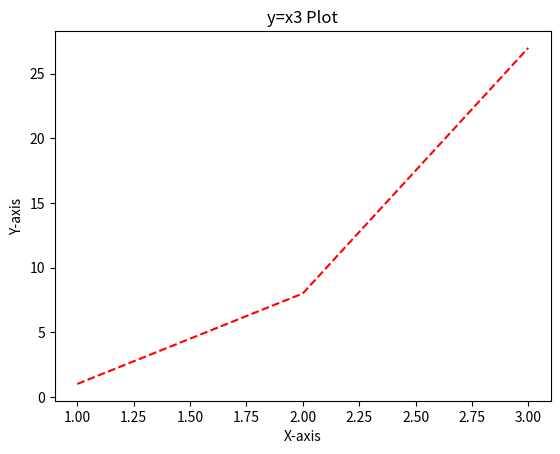

Here is the Python script that generated this plot:
import matplotlib.pyplot as plt
# plt.plot([1,2,3],[1,8,27],)
# plt.plot([1,2,3],[1,8,27],'ro')
plt.plot([1,2,3],[1,8,27],'r--')
# plt.plot([1,2,3],[1,8,27],'bs')
# plt.plot([1,2,3],[1,8,27],'g^')
plt.xlabel('X-axis')
plt.ylabel('Y-axis')
plt.title('y=x3 Plot')
plt.show()